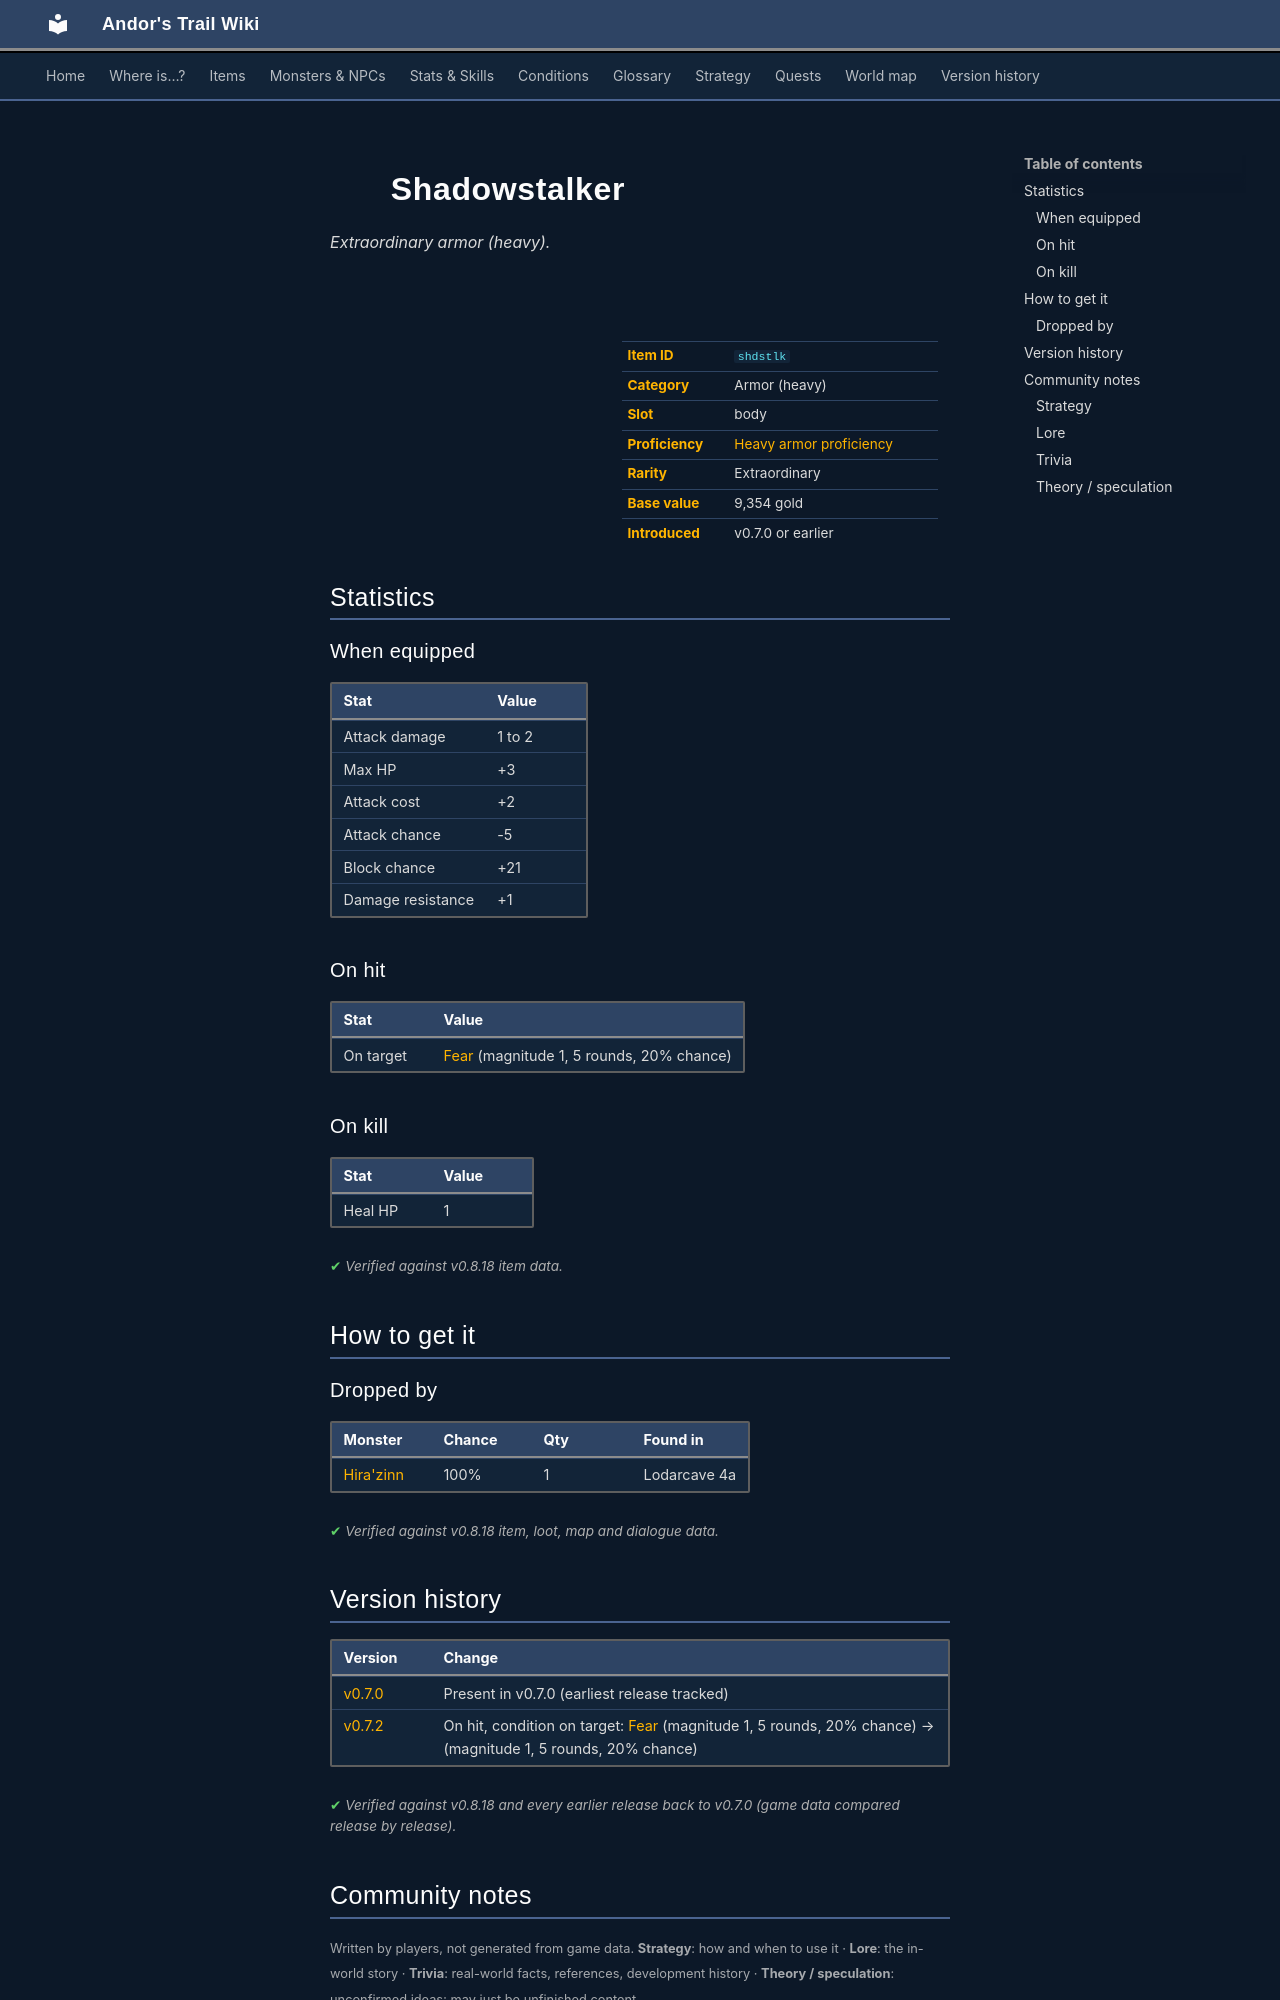

repository: asdfghjkl628/Andor-s-Trail-Wikiiii · page: items/shdstlk/index.html · generator: mkdocs

---
description: "Shadowstalker is a extraordinary armor (heavy) in Andor's Trail (Attack damage 1 to 2, Max HP +3, Attack cost +2, Attack chance -5). How to get it: monster drops."
---

# ![](../assets/icons/items/items_tometik2_54.png){ .sprite } Shadowstalker

*Extraordinary armor (heavy).*

<div class="infobox" markdown>

<p class="ib-img"><img class="sprite" src="../../assets/icons/items/items_tometik2_54.png" alt=""></p>

| | |
|---|---|
| **Item ID** | `shdstlk` |
| **Category** | Armor (heavy) |
| **Slot** | body |
| **Proficiency** | [Heavy armor proficiency](../skills/armorProficiencyHeavy.md) |
| **Rarity** | Extraordinary |
| **Base value** | 9,354 gold |
| **Introduced** | v0.7.0 or earlier |

</div>

## Statistics

### When equipped

| Stat | Value |
|---|---|
| Attack damage | 1 to 2 |
| Max HP | +3 |
| Attack cost | +2 |
| Attack chance | -5 |
| Block chance | +21 |
| Damage resistance | +1 |

### On hit

| Stat | Value |
|---|---|
| On target | [Fear](../conditions/fear.md) (magnitude 1, 5 rounds, 20% chance) |

### On kill

| Stat | Value |
|---|---|
| Heal HP | 1 |

<p class="verified">Verified against v0.8.18 item data.</p>

## How to get it

### Dropped by

| Monster | Chance | Qty | Found in |
|---|---|---|---|
| [Hira'zinn](../monsters/hirazinn.md) | 100% | 1 | Lodarcave 4a |


<p class="verified">Verified against v0.8.18 item, loot, map and dialogue data.</p>


## Version history

| Version | Change |
|---|---|
| [v0.7.0](../versions/0.7.0.md) | Present in v0.7.0 (earliest release tracked) |
| [v0.7.2](../versions/0.7.2.md) | On hit, condition on target: [Fear](../conditions/fear.md) (magnitude 1, 5 rounds, 20% chance) → (magnitude 1, 5 rounds, 20% chance) |

<p class="verified">Verified against v0.8.18 and every earlier release back to v0.7.0 (game data compared release by release).</p>


## Community notes

<small>Written by players, not generated from game data. **Strategy**: how and when to use it · **Lore**: the in-world story · **Trivia**: real-world facts, references, development history · **Theory / speculation**: unconfirmed ideas; may just be unfinished content</small>

### Strategy

*No notes yet. Contributions are welcome: [add a note](https://github.com/asdfghjkl628/Andor-s-Trail-Wikiiii/new/main/notes/items?filename=shdstlk.md&value=%23%23%20Strategy%0A%0A%3C%21--%20how%20and%20when%20to%20use%20it%20--%3E%0A%0A%23%23%20Lore%0A%0A%3C%21--%20the%20in-world%20story%20--%3E%0A%0A%23%23%20Trivia%0A%0A%3C%21--%20real-world%20facts%2C%20references%2C%20development%20history%20--%3E%0A%0A%23%23%20Theory%20/%20speculation%0A%0A%3C%21--%20unconfirmed%20ideas%3B%20may%20just%20be%20unfinished%20content%20--%3E%0A).*

### Lore

*No notes yet. Contributions are welcome: [add a note](https://github.com/asdfghjkl628/Andor-s-Trail-Wikiiii/new/main/notes/items?filename=shdstlk.md&value=%23%23%20Strategy%0A%0A%3C%21--%20how%20and%20when%20to%20use%20it%20--%3E%0A%0A%23%23%20Lore%0A%0A%3C%21--%20the%20in-world%20story%20--%3E%0A%0A%23%23%20Trivia%0A%0A%3C%21--%20real-world%20facts%2C%20references%2C%20development%20history%20--%3E%0A%0A%23%23%20Theory%20/%20speculation%0A%0A%3C%21--%20unconfirmed%20ideas%3B%20may%20just%20be%20unfinished%20content%20--%3E%0A).*

### Trivia

*No notes yet. Contributions are welcome: [add a note](https://github.com/asdfghjkl628/Andor-s-Trail-Wikiiii/new/main/notes/items?filename=shdstlk.md&value=%23%23%20Strategy%0A%0A%3C%21--%20how%20and%20when%20to%20use%20it%20--%3E%0A%0A%23%23%20Lore%0A%0A%3C%21--%20the%20in-world%20story%20--%3E%0A%0A%23%23%20Trivia%0A%0A%3C%21--%20real-world%20facts%2C%20references%2C%20development%20history%20--%3E%0A%0A%23%23%20Theory%20/%20speculation%0A%0A%3C%21--%20unconfirmed%20ideas%3B%20may%20just%20be%20unfinished%20content%20--%3E%0A).*
